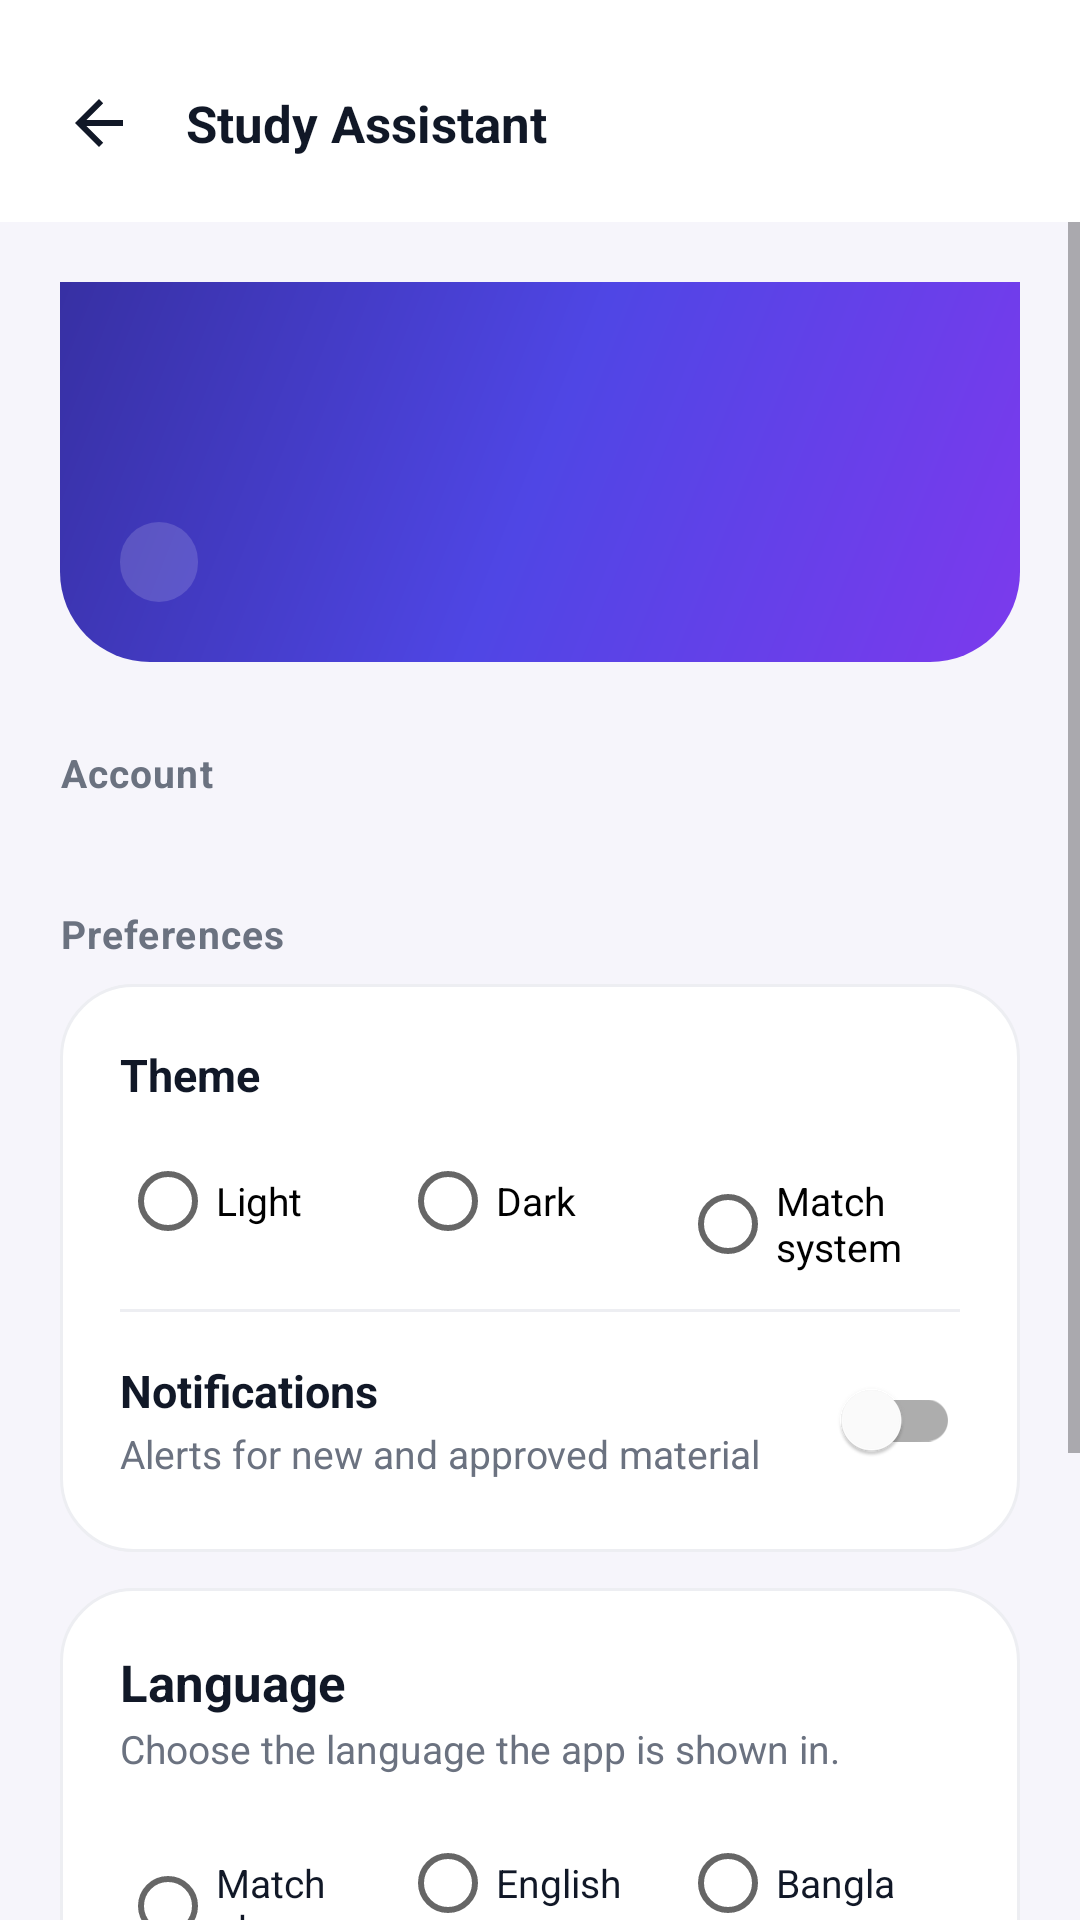

Here is an Android app screen rendered from its layout file. Give the layout XML and the strings, colors and styles it references.
<!-- AndroidManifest.xml: application theme Theme.StudyAssistant -->
<!-- res/layout/activity_settings.xml -->
<?xml version="1.0" encoding="utf-8"?>
<LinearLayout xmlns:android="http://schemas.android.com/apk/res/android"
    xmlns:app="http://schemas.android.com/apk/res-auto"
    android:layout_width="match_parent"
    android:layout_height="match_parent"
    android:orientation="vertical"
    android:background="@color/background">

    <include layout="@layout/view_header" />

    <ScrollView
        android:layout_width="match_parent"
        android:layout_height="0dp"
        android:layout_weight="1">

        <LinearLayout
            android:layout_width="match_parent"
            android:layout_height="wrap_content"
            android:orientation="vertical"
            android:padding="@dimen/space_lg">

            
            <LinearLayout
                android:layout_width="match_parent"
                android:layout_height="wrap_content"
                android:orientation="vertical"
                android:background="@drawable/bg_hero"
                android:padding="@dimen/space_lg">

                <TextView
                    android:id="@+id/tvName"
                    android:layout_width="match_parent"
                    android:layout_height="wrap_content"
                    android:textColor="@color/white"
                    android:textSize="@dimen/text_title"
                    android:textStyle="bold" />

                <TextView
                    android:id="@+id/tvEmail"
                    android:layout_width="match_parent"
                    android:layout_height="wrap_content"
                    android:layout_marginTop="2dp"
                    android:textColor="@color/text_on_primary_soft"
                    android:textSize="@dimen/text_caption" />

                <TextView
                    android:id="@+id/tvRole"
                    android:layout_width="wrap_content"
                    android:layout_height="wrap_content"
                    android:layout_marginTop="@dimen/space_md"
                    android:background="@drawable/bg_glass"
                    android:paddingStart="13dp"
                    android:paddingEnd="13dp"
                    android:paddingTop="6dp"
                    android:paddingBottom="6dp"
                    android:textColor="@color/white"
                    android:textSize="@dimen/text_micro"
                    android:textStyle="bold" />
            </LinearLayout>

            
            <TextView
                android:layout_width="wrap_content"
                android:layout_height="wrap_content"
                android:layout_marginTop="@dimen/space_xl"
                android:text="@string/account"
                style="@style/TextLabel" />

            <LinearLayout
                android:id="@+id/groupAccount"
                android:layout_width="match_parent"
                android:layout_height="wrap_content"
                android:layout_marginTop="@dimen/space_sm"
                android:orientation="vertical" />

            
            <TextView
                android:layout_width="wrap_content"
                android:layout_height="wrap_content"
                android:layout_marginTop="@dimen/space_xl"
                android:text="@string/preferences"
                style="@style/TextLabel" />

            <LinearLayout
                android:layout_width="match_parent"
                android:layout_height="wrap_content"
                android:layout_marginTop="@dimen/space_sm"
                android:orientation="vertical"
                android:background="@drawable/bg_card"
                android:padding="@dimen/space_lg">

                <TextView
                    android:layout_width="wrap_content"
                    android:layout_height="wrap_content"
                    android:text="@string/theme"
                    android:textColor="@color/text_primary"
                    android:textSize="@dimen/text_body"
                    android:textStyle="bold" />

                <RadioGroup
                    android:id="@+id/rgTheme"
                    android:layout_width="match_parent"
                    android:layout_height="wrap_content"
                    android:layout_marginTop="@dimen/space_sm"
                    android:orientation="horizontal">

                    <RadioButton android:id="@+id/rbLight" android:layout_width="0dp"
                        android:layout_weight="1" android:layout_height="wrap_content"
                        android:minHeight="48dp" android:text="@string/theme_light"
                        android:textSize="@dimen/text_caption" />
                    <RadioButton android:id="@+id/rbDark" android:layout_width="0dp"
                        android:layout_weight="1" android:layout_height="wrap_content"
                        android:minHeight="48dp" android:text="@string/theme_dark"
                        android:textSize="@dimen/text_caption" />
                    <RadioButton android:id="@+id/rbSystem" android:layout_width="0dp"
                        android:layout_weight="1" android:layout_height="wrap_content"
                        android:minHeight="48dp" android:text="@string/theme_system"
                        android:textSize="@dimen/text_caption" />
                </RadioGroup>

                <View
                    android:layout_width="match_parent"
                    android:layout_height="1dp"
                    android:layout_marginTop="@dimen/space_md"
                    android:layout_marginBottom="@dimen/space_md"
                    android:background="@color/border" />

                <LinearLayout
                    android:layout_width="match_parent"
                    android:layout_height="wrap_content"
                    android:orientation="horizontal"
                    android:gravity="center_vertical">

                    <LinearLayout
                        android:layout_width="0dp"
                        android:layout_height="wrap_content"
                        android:layout_weight="1"
                        android:orientation="vertical">

                        <TextView
                            android:layout_width="wrap_content"
                            android:layout_height="wrap_content"
                            android:text="@string/notifications_toggle"
                            android:textColor="@color/text_primary"
                            android:textSize="@dimen/text_body"
                            android:textStyle="bold" />

                        <TextView
                            android:layout_width="match_parent"
                            android:layout_height="wrap_content"
                            android:layout_marginTop="2dp"
                            android:text="@string/notifications_summary"
                            style="@style/TextCaption" />
                    </LinearLayout>

                    
                    <com.google.android.material.switchmaterial.SwitchMaterial
                        android:id="@+id/swNotifications"
                        android:layout_width="wrap_content"
                        android:layout_height="wrap_content"
                        android:showText="false"
                        android:textOff=""
                        android:textOn=""
                        android:minHeight="48dp" />
                </LinearLayout>
            </LinearLayout>

            
            <LinearLayout
                android:layout_width="match_parent"
                android:layout_height="wrap_content"
                android:layout_marginTop="@dimen/space_md"
                android:orientation="vertical"
                android:background="@drawable/bg_card"
                android:padding="@dimen/space_lg">

                <TextView
                    android:layout_width="wrap_content"
                    android:layout_height="wrap_content"
                    android:text="@string/language"
                    style="@style/TextHeading" />

                <TextView
                    android:layout_width="match_parent"
                    android:layout_height="wrap_content"
                    android:layout_marginTop="2dp"
                    android:text="@string/language_choose"
                    style="@style/TextCaption" />

                <RadioGroup
                    android:id="@+id/rgLanguage"
                    android:layout_width="match_parent"
                    android:layout_height="wrap_content"
                    android:layout_marginTop="@dimen/space_md"
                    android:orientation="horizontal">

                    <RadioButton
                        android:id="@+id/rbLangSystem"
                        android:layout_width="0dp"
                        android:layout_height="wrap_content"
                        android:layout_weight="1"
                        android:text="@string/language_system"
                        android:textColor="@color/text_primary"
                        android:textSize="@dimen/text_caption" />

                    <RadioButton
                        android:id="@+id/rbLangEnglish"
                        android:layout_width="0dp"
                        android:layout_height="wrap_content"
                        android:layout_weight="1"
                        android:text="@string/language_english"
                        android:textColor="@color/text_primary"
                        android:textSize="@dimen/text_caption" />

                    <RadioButton
                        android:id="@+id/rbLangBangla"
                        android:layout_width="0dp"
                        android:layout_height="wrap_content"
                        android:layout_weight="1"
                        android:text="@string/language_bangla"
                        android:textColor="@color/text_primary"
                        android:textSize="@dimen/text_caption" />
                </RadioGroup>
            </LinearLayout>

            
            <TextView
                android:layout_width="wrap_content"
                android:layout_height="wrap_content"
                android:layout_marginTop="@dimen/space_xl"
                android:text="@string/support"
                style="@style/TextLabel" />

            <LinearLayout
                android:id="@+id/groupSupport"
                android:layout_width="match_parent"
                android:layout_height="wrap_content"
                android:layout_marginTop="@dimen/space_sm"
                android:orientation="vertical" />

            
            <TextView
                android:layout_width="wrap_content"
                android:layout_height="wrap_content"
                android:layout_marginTop="@dimen/space_xl"
                android:text="@string/session"
                style="@style/TextLabel" />

            <com.google.android.material.button.MaterialButton
                android:id="@+id/btnLogout"
                android:layout_width="match_parent"
                android:layout_marginTop="@dimen/space_sm"
                android:text="@string/logout"
                android:textColor="@color/danger"
                app:strokeColor="@color/danger"
                style="@style/SecondaryButton" />
        </LinearLayout>
    </ScrollView>
</LinearLayout>
<!-- res/layout/view_header.xml (included above) -->
<?xml version="1.0" encoding="utf-8"?>
<LinearLayout xmlns:android="http://schemas.android.com/apk/res/android"
    android:layout_width="match_parent"
    android:layout_height="wrap_content"
    android:orientation="horizontal"
    android:gravity="center_vertical"
    android:background="@color/surface"
    android:paddingStart="@dimen/space_md"
    android:paddingEnd="@dimen/space_lg"
    android:paddingTop="@dimen/space_lg"
    android:paddingBottom="@dimen/space_md">

    <ImageView
        android:id="@+id/btnBack"
        android:layout_width="42dp"
        android:layout_height="42dp"
        android:padding="9dp"
        android:src="@drawable/ic_arrow_back"
        android:background="?attr/selectableItemBackgroundBorderless"
        android:clickable="true"
        android:focusable="true"
        android:contentDescription="@string/nav_home"
        app:tint="@color/text_primary"
        xmlns:app="http://schemas.android.com/apk/res-auto" />

    <TextView
        android:id="@+id/headerTitle"
        android:layout_width="0dp"
        android:layout_height="wrap_content"
        android:layout_weight="1"
        android:layout_marginStart="@dimen/space_sm"
        android:maxLines="2"
        android:ellipsize="end"
        android:text="@string/app_name"
        style="@style/TextHeading" />

    <TextView
        android:id="@+id/headerAction"
        android:layout_width="wrap_content"
        android:layout_height="wrap_content"
        android:background="@drawable/bg_chip_soft"
        android:paddingStart="14dp"
        android:paddingEnd="14dp"
        android:paddingTop="7dp"
        android:paddingBottom="7dp"
        android:textColor="@color/primary"
        android:textSize="@dimen/text_caption"
        android:textStyle="bold"
        android:clickable="true"
        android:focusable="true"
        android:visibility="gone" />
</LinearLayout>
<!-- resources referenced by this layout -->
<resources>
  <color name="background">#F6F5FB</color>
  <color name="border">#EDEEF2</color>
  <color name="danger">#E11D48</color>
  <color name="primary">#4F46E5</color>
  <color name="surface">#FFFFFF</color>
  <color name="text_on_primary_soft">#C7D2FE</color>
  <color name="text_primary">#111827</color>
  <color name="white">#FFFFFF</color>
  <dimen name="space_lg">20dp</dimen>
  <dimen name="space_md">12dp</dimen>
  <dimen name="space_sm">8dp</dimen>
  <dimen name="space_xl">28dp</dimen>
  <dimen name="text_body">15sp</dimen>
  <dimen name="text_caption">13sp</dimen>
  <dimen name="text_micro">11sp</dimen>
  <dimen name="text_title">21sp</dimen>
  <!-- drawable bg_card (drawable) -->
  <?xml version="1.0" encoding="utf-8"?>
  <shape xmlns:android="http://schemas.android.com/apk/res/android" android:shape="rectangle">
      <solid android:color="@color/surface" />
      <corners android:radius="@dimen/radius_lg" />
      <stroke android:width="1dp" android:color="@color/border" />
  </shape>
  <!-- drawable bg_chip_soft (drawable) -->
  <?xml version="1.0" encoding="utf-8"?>
  <shape xmlns:android="http://schemas.android.com/apk/res/android" android:shape="rectangle">
      <solid android:color="@color/primary_soft" />
      <corners android:radius="@dimen/radius_pill" />
  </shape>
  <!-- drawable bg_glass (drawable) -->
  <?xml version="1.0" encoding="utf-8"?>
  <shape xmlns:android="http://schemas.android.com/apk/res/android" android:shape="rectangle">
      <solid android:color="#26FFFFFF" />
      <corners android:radius="@dimen/radius_md" />
  </shape>
  <!-- drawable ic_arrow_back (drawable) -->
  <vector xmlns:android="http://schemas.android.com/apk/res/android"
      android:width="24dp" android:height="24dp"
      android:viewportWidth="24" android:viewportHeight="24"
      android:tint="@color/text_secondary">
      <path android:fillColor="#FFFFFF" android:pathData="M20,11H7.8l5.6,-5.6L12,4l-8,8 8,8 1.4,-1.4L7.8,13H20z" />
  </vector>
  <string name="account">Account</string>
  <string name="app_name">Study Assistant</string>
  <string name="language">Language</string>
  <string name="language_bangla">Bangla</string>
  <string name="language_choose">Choose the language the app is shown in.</string>
  <string name="language_english">English</string>
  <string name="language_system">Match phone</string>
  <string name="logout">Log out</string>
  <string name="nav_home">Home</string>
  <string name="notifications_summary">Alerts for new and approved material</string>
  <string name="notifications_toggle">Notifications</string>
  <string name="preferences">Preferences</string>
  <string name="session">Session</string>
  <string name="support">Support</string>
  <string name="theme">Theme</string>
  <string name="theme_dark">Dark</string>
  <string name="theme_light">Light</string>
  <string name="theme_system">Match system</string>
  <style name="TextCaption">
          <item name="android:textSize">@dimen/text_caption</item>
          <item name="android:textColor">@color/text_secondary</item>
      </style>
  <style name="TextHeading">
          <item name="android:textSize">@dimen/text_heading</item>
          <item name="android:textStyle">bold</item>
          <item name="android:textColor">@color/text_primary</item>
      </style>
  <style name="TextLabel">
          <item name="android:textSize">@dimen/text_caption</item>
          <item name="android:textColor">@color/text_secondary</item>
          <item name="android:textStyle">bold</item>
          <item name="android:letterSpacing">0.03</item>
      </style>
  <dimen name="radius_lg">24dp</dimen>
  <color name="primary_soft">#EEF2FF</color>
  <dimen name="radius_pill">28dp</dimen>
  <dimen name="radius_md">16dp</dimen>
  <color name="primary_deep">#3730A3</color>
  <color name="violet">#7C3AED</color>
  <color name="text_secondary">#6B7280</color>
  <dimen name="button_height">56dp</dimen>
  <color name="primary_tint">#C7D2FE</color>
  <dimen name="text_heading">17sp</dimen>
  <color name="text_tertiary">#9CA3AF</color>
</resources>
